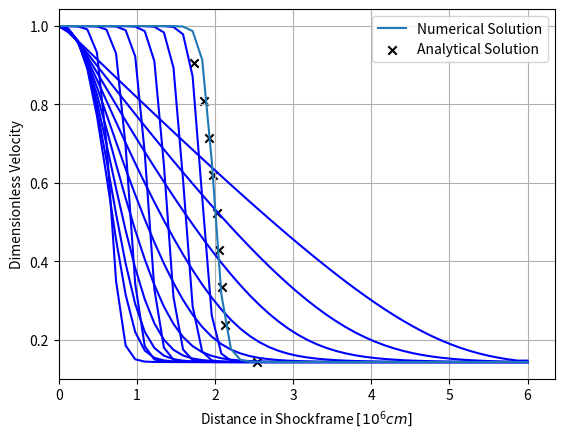

This figure's Python source:
import numpy as np
import matplotlib.pyplot as plt


N = 50
xleft = 0
xright = 6

x, dx = np.linspace(xleft, xright, N, retstep=True) #retstep yields the

T = 20
dt = 0.0005
n = int(T/dt)





v = np.linspace(1,1/7,N)     #initial guess for the velocity
itcount = 0
itcount2 = 0

for i in range(n):

    v[0] = 1        #the upstream value of the velocity is held constant
    v[-1] = v[-2]   #the last two values of the velocity are required to be identical

    dvdx = -(v[1:-1]-v[0:-2])/dx      #dv/dx is approximated
    nonderiv = -((7*v[1:-1]-1)*(1-v[1:-1])/v[1:-1])  #the non derivative term is implemented

    v[1:-1] = v[1:-1] + dt*(dvdx + nonderiv) #both terms are added and then applied to the velocity using the timestep length
    if i < 1000:
        if itcount2 == 100:
            print('plotted small')
            plt.plot(x,v,color = 'blue')
            itcount2 =0
    if itcount == 6000:
        plt.plot(x,v,color = 'blue')
        itcount = 0
    itcount2 += 1
    itcount += 1

plt.show()

v_left = 1 - 0.00000001
v_right = 1/7 + 0.00000001

v_a = np.linspace(v_left,v_right,10)

x_a  = 1/42 *(np.log((1-v_a)**7/(7*v_a-1))) - 1/42*(np.log(1/3*(3/7)**7))+2



plt.plot(x,v, label = 'Numerical Solution')
plt.scatter(x_a ,v_a, color = 'black', marker = 'x',label = 'Analytical Solution')
plt.xlabel('Distance in Shockframe $[10^6cm]$')
plt.ylabel('Dimensionless Velocity')
plt.xlim(left = 0)
plt.legend()
plt.grid()
plt.show()
